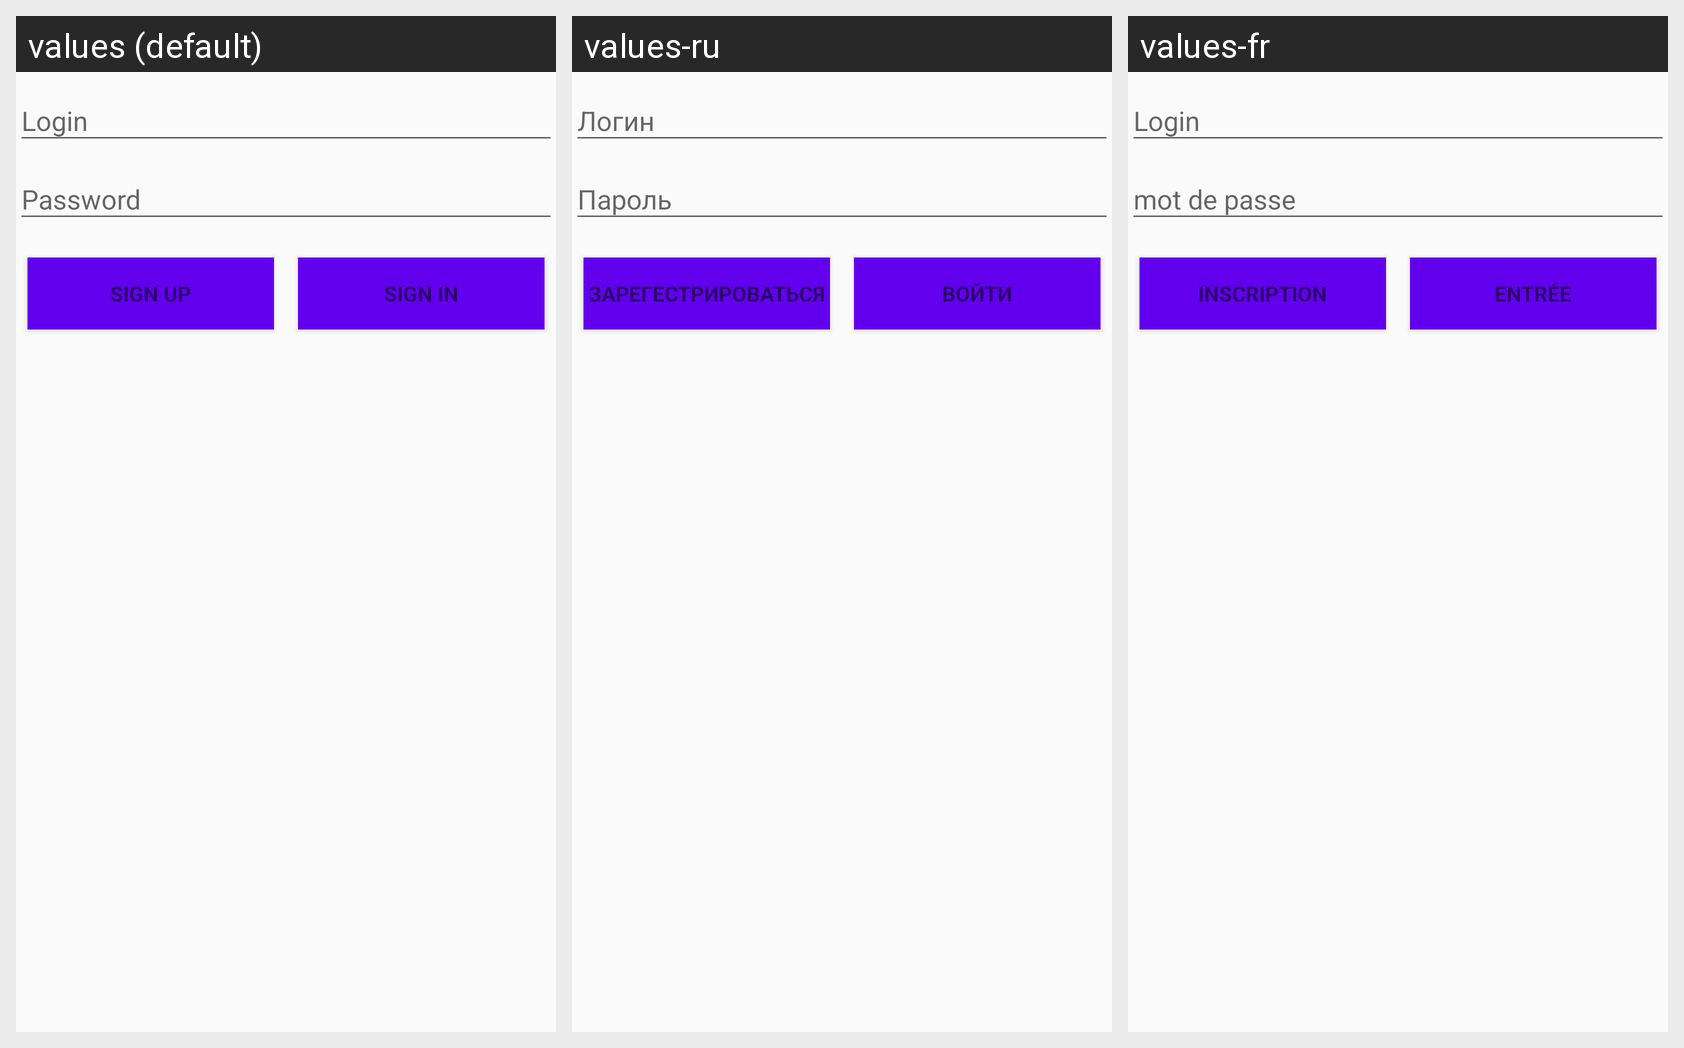

For this localized Android screen grid, give each drawn string resource with its value in every locale shown.
Android screen res/layout/activity_login.xml rendered under 3 locales, left to right: values (default), values-ru, values-fr. Device: Nexus 5 (rendered at 1080×1920; each locale shown at half size, 540×960, under a caption strip naming it); theme AppTheme.
Strings drawn on this screen, with the default value and each locale's value (text and hints the layout hard-codes appear in the picture but are not listed):

sign_up
  values: Sign Up
  values-ru: Зарегестрироваться
  values-fr: Inscription

sign_in
  values: Sign In
  values-ru: Войти
  values-fr: entrée
